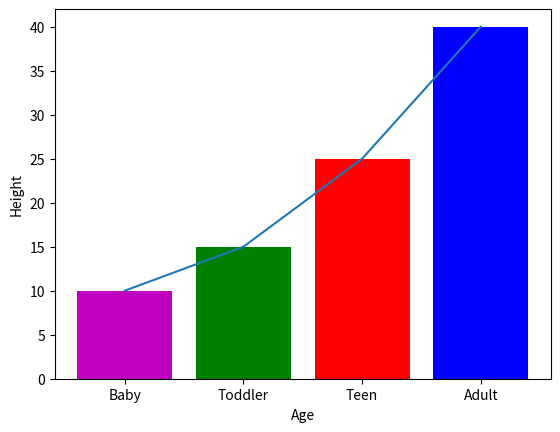

Source code (Python):
import matplotlib.pyplot as plt

x = ["Baby", "Toddler", "Teen", "Adult"]  # When doing bar, you can label the name of the bar instead of numbering.
y = [10,15, 25, 40]  # number of y must match how many on x to make it equals.

plt.xlabel("Age")

plt.ylabel("Height")

plt.bar(x,y, color = ["m", "g", "r", "b"])  # changes come from this line as of step rather than plot.
plt.plot(x,y)


plt.show()
